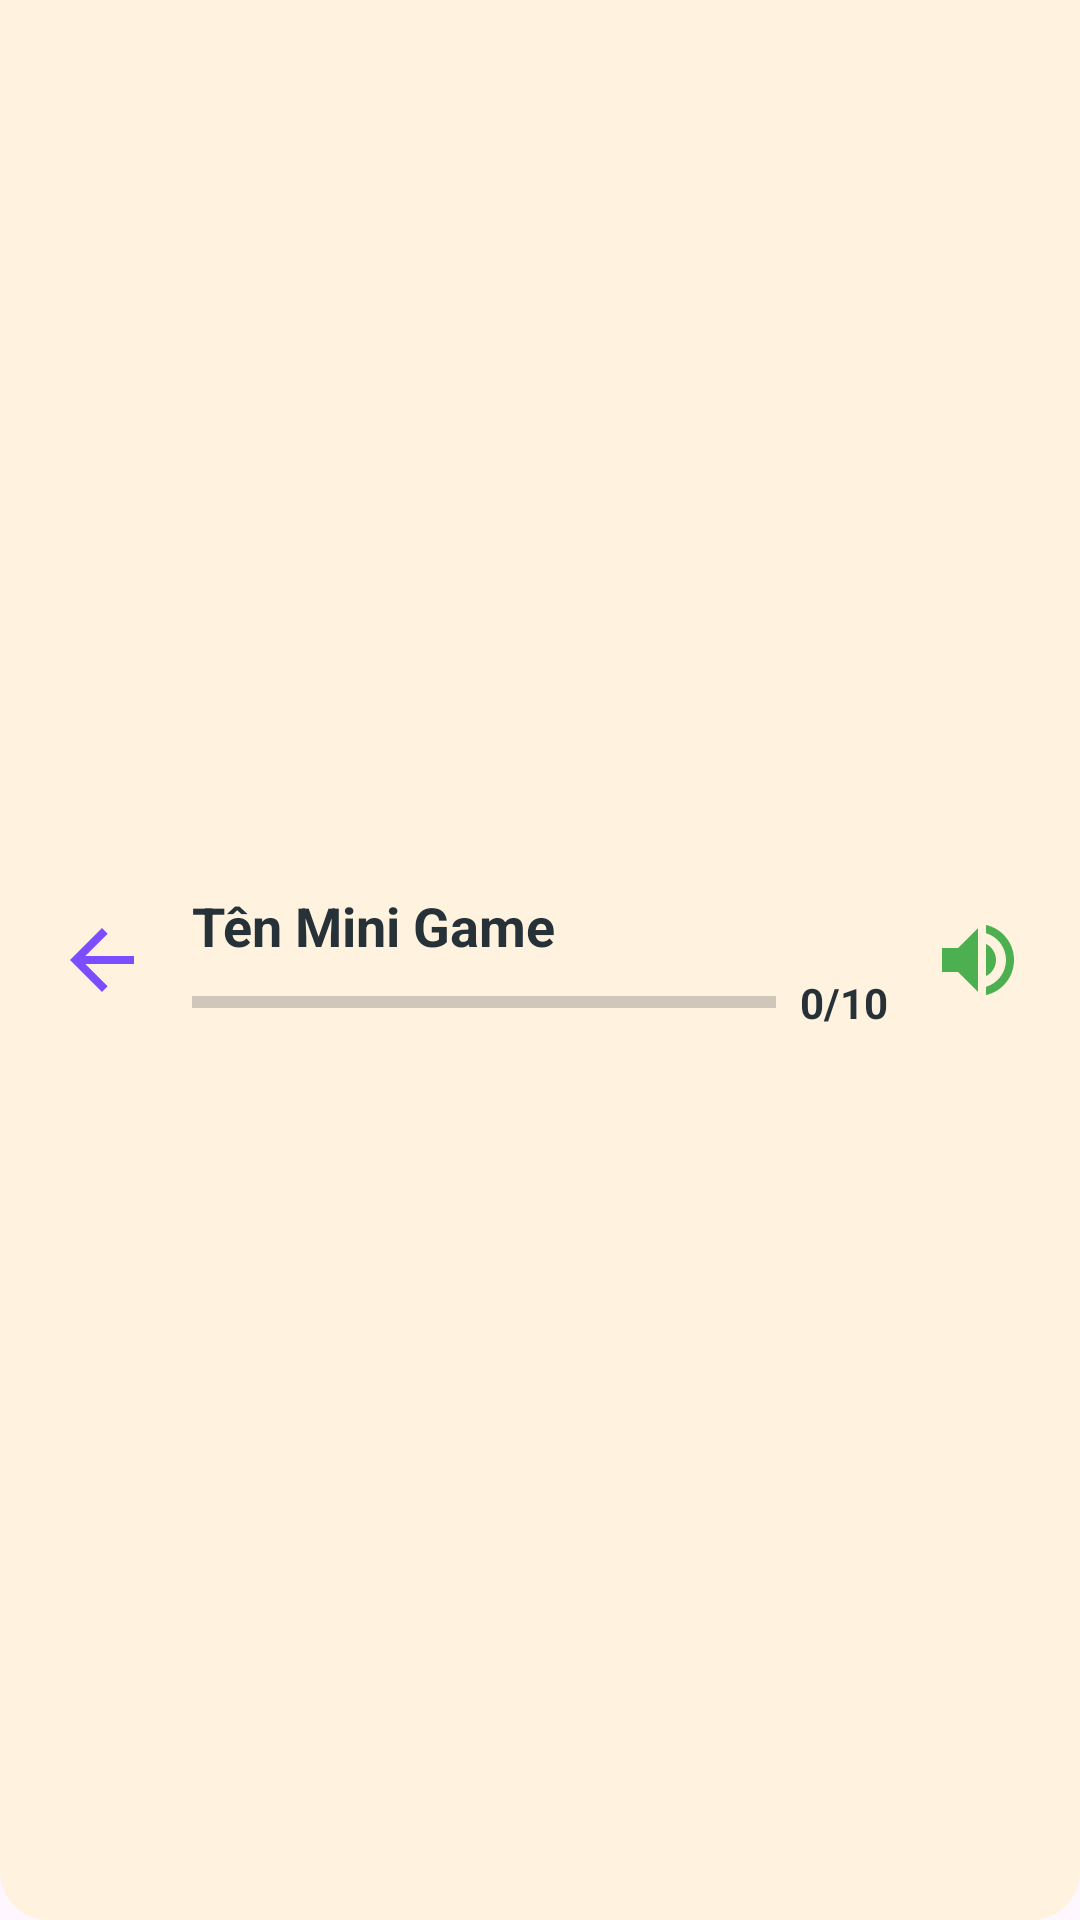

This screen was rendered from an Android layout file. Write that file and the resources it references.
<!-- AndroidManifest.xml: application theme Theme.HappyKidLearn -->
<!-- res/layout/layout_game_header.xml -->
<?xml version="1.0" encoding="utf-8"?>
<LinearLayout xmlns:android="http://schemas.android.com/apk/res/android"
    android:id="@+id/header_root"
    android:layout_width="match_parent"
    android:layout_height="wrap_content"
    android:background="@drawable/bg_header"
    android:gravity="center_vertical"
    android:orientation="horizontal"
    android:padding="12dp">

    
    <ImageButton
        android:id="@+id/btn_header_back"
        android:layout_width="44dp"
        android:layout_height="44dp"
        android:background="?attr/selectableItemBackgroundBorderless"
        android:contentDescription="Quay lại"
        android:src="@drawable/ic_back" />

    
    <LinearLayout
        android:layout_width="0dp"
        android:layout_height="wrap_content"
        android:layout_weight="1"
        android:layout_marginStart="8dp"
        android:layout_marginEnd="8dp"
        android:orientation="vertical">

        <TextView
            android:id="@+id/tv_header_title"
            android:layout_width="wrap_content"
            android:layout_height="wrap_content"
            android:text="Tên Mini Game"
            android:textColor="@color/text_dark"
            android:textSize="18sp"
            android:textStyle="bold" />

        <LinearLayout
            android:layout_width="match_parent"
            android:layout_height="wrap_content"
            android:gravity="center_vertical"
            android:orientation="horizontal"
            android:layout_marginTop="4dp">

            <ProgressBar
                android:id="@+id/pb_header_progress"
                style="?android:attr/progressBarStyleHorizontal"
                android:layout_width="0dp"
                android:layout_height="12dp"
                android:layout_weight="1"
                android:max="100"
                android:progress="0"
                android:progressTint="@color/accent_green" />

            <TextView
                android:id="@+id/tv_header_progress_text"
                android:layout_width="wrap_content"
                android:layout_height="wrap_content"
                android:layout_marginStart="8dp"
                android:text="0/10"
                android:textColor="@color/text_dark"
                android:textSize="14sp"
                android:textStyle="bold" />
        </LinearLayout>
    </LinearLayout>

    
    <ImageButton
        android:id="@+id/btn_header_sound"
        android:layout_width="44dp"
        android:layout_height="44dp"
        android:background="?attr/selectableItemBackgroundBorderless"
        android:contentDescription="Âm thanh"
        android:src="@drawable/ic_sound_on" />

</LinearLayout>
<!-- resources referenced by this layout -->
<resources>
  <color name="accent_green">#4CAF50</color>
  <color name="text_dark">#263238</color>
  <!-- drawable bg_header (drawable) -->
  <?xml version="1.0" encoding="utf-8"?>
  <shape xmlns:android="http://schemas.android.com/apk/res/android"
      android:shape="rectangle">
      <solid android:color="#FFF3E0" />
      <corners
          android:bottomLeftRadius="16dp"
          android:bottomRightRadius="16dp" />
  </shape>
  <!-- drawable ic_back (drawable) -->
  <vector xmlns:android="http://schemas.android.com/apk/res/android"
      android:width="32dp"
      android:height="32dp"
      android:viewportWidth="24"
      android:viewportHeight="24">
      <path
          android:fillColor="#FF7C4DFF"
          android:pathData="M20,11H7.83l5.59,-5.59L12,4l-8,8 8,8 1.41,-1.41L7.83,13H20v-2z"/>
  </vector>
  <!-- drawable ic_sound_on (drawable) -->
  <vector xmlns:android="http://schemas.android.com/apk/res/android"
      android:width="32dp"
      android:height="32dp"
      android:viewportWidth="24"
      android:viewportHeight="24">
      <path
          android:fillColor="#FF4CAF50"
          android:pathData="M3,9v6h4l5,5V4L7,9H3zm13.5,3c0,-1.77 -1.02,-3.29 -2.5,-4.03v8.05c1.48,-0.73 2.5,-2.25 2.5,-4.02zM14,3.23v2.06c2.89,0.86 5,3.54 5,6.71s-2.11,5.85 -5,6.71v2.06c4.01,-0.91 7,-4.49 7,-8.77s-2.99,-7.86 -7,-8.77z"/>
  </vector>
  <style name="Theme.HappyKidLearn" parent="Base.Theme.HappyKidLearn" />
  <style name="Base.Theme.HappyKidLearn" parent="Theme.Material3.DayNight.NoActionBar">
          
          
      </style>
</resources>
